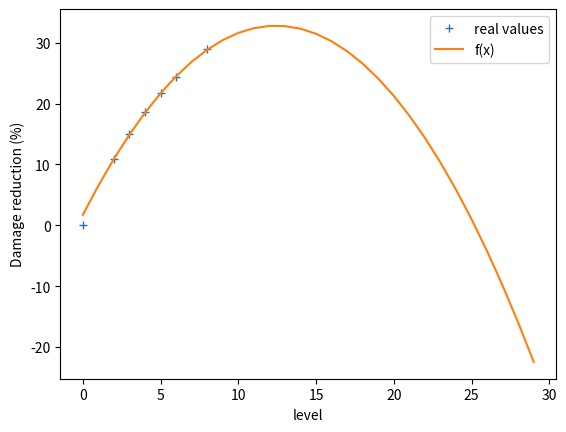

Write Python code to recreate this figure.
from math import sqrt, log

import matplotlib.pyplot as plt

armor_table = {0: 0, 2: 10.83, 3: 15, 4: 18.57, 5: 21.67, 6: 24.37, 8: 28.89}


def armor_reduction(armor_level: int) -> float:
    return (100 - armor_table[max(0, armor_level)]) / 100


def f(x):
    #return sqrt(x) * armor_table[2]/sqrt(2)
    #return x**(5/7) * armor_table[2] / 2**(5/7)
    #return log(x+1) * armor_table[2] / log(2+1)

    # Wolfram Alpha
    # fit {{0, 0}, {2, 10.83}, {3, 15}, {4, 18.57}, {5, 21.67}, {6, 24.37}, {8, 28.89}}
    #return 0.0187255 * x ** 3 - 0.484128 * x ** 2 + 6.28577 * x
    #return -0.259422 * x**2 + 5.63037 * x
    #return 13.0218 * log(0.883713 * x)

    return -0.20119 * x**2 + 5.00148 * x + 1.712
    #return 0.0143478 * x**3 - 0.416408 * x**2 + 5.96852 * x + 0.446522
    #return -0.000762579 * x**4 + 0.0291352 * x**3 - 0.516533 * x**2 + 6.24645 * x + 0.182736


print(armor_table)

if __name__ == '__main__':
    plt.plot(sorted(list(armor_table.keys())), sorted(list(armor_table.values())), "+", label="real values")
    plt.plot(range(30), list(f(x) for x in range(30)), label="f(x)")
    plt.xlabel("level")
    plt.ylabel("Damage reduction (%)")
    plt.legend()
    plt.show()

for k in range(30):
    armor_table.setdefault(k, f(min(k, 10)))

